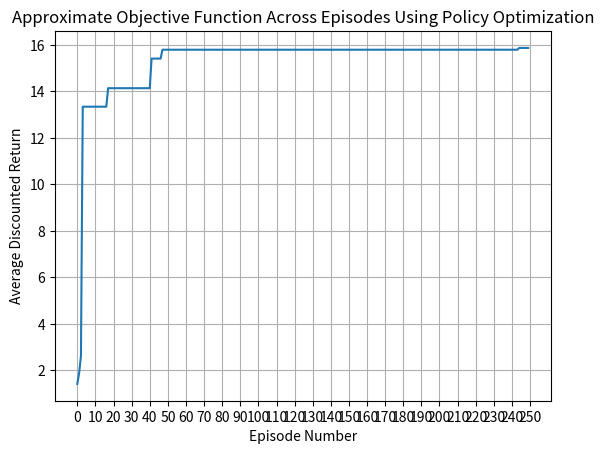

Write the Python code that produced this figure.
import random
import matplotlib.pyplot as plt
import numpy as np

DYNAMICS = {
    # Keys = (initial state, action, next state)
    # Values = Probability
    (1, 1, 4): 1.0,
    (1, 2, 4): 1.0,
    (2, 1, 4): .8, (2, 1, 5): .2,
    (2, 2, 4): .6, (2, 2, 5): .4,
    (3, 1, 4): .9, (3, 1, 5): .1,
    (3, 2, 5): 1.0,
    (4, 1, 6): 1.0,
    (4, 2, 6): .3, (4, 2, 7): .7,
    (5, 1, 6): .3, (5, 1, 7): .7,
    (5, 2, 7): 1.0,
}

REWARDS = {
    # Keys = States
    # Values = Tuples of rewards of taking actions sorted by index
    1: [7, 10],
    2: [-3, 5],
    3: [4, -6],
    4: [9, -1],
    5: [-8, 2],
}

pi = {
    # Keys = States
    # Values = Tuples of probabillities of taking actions sorted by index
    1: (.5, .5),
    2: (.7, .3),
    3: (.9, .1),
    4: (.4, .6),
    5: (.2, .8)
}
START_STATES = [1, 2, 3]
ACTION_SPACE = [1, 2]
STATE_SPACE = [1, 2, 3, 4, 5]
START_STATE_DISTRIBUTION = [.6, .3, .1]

def runEpisode(policy: dict, gamma: float) -> float:
    # Pull state from start state distribution
    state = random.choices(START_STATES, weights=START_STATE_DISTRIBUTION, k=1)[0]
    discounted_return = 0
    # Range is 2 since we know the episode will terminate in 2 time steps
    for t in range(2):
        action = random.choices(ACTION_SPACE, weights=list(policy.get(state)), k=1)[0]
        next_state = random.choices(get_next_states(state, action), weights=get_next_state_probabilities(state, action), k=1)[0]
        reward = (gamma**t) * REWARDS.get(state)[action-1]
        state = next_state
        discounted_return += reward
    return discounted_return

def get_next_states(initial_state: int, action: int, dynamics: dict = DYNAMICS): 
    # Gets the possible next states
    return [key[2] for key in dynamics if key[0] == initial_state and key[1] == action]

def get_next_state_probabilities(initial_state: int, action: int, dynamics: dict= DYNAMICS): 
    # Gets the probabilities of the possible next states
    return [dynamics[key] for key in dynamics if key[0] == initial_state and key[1] == action]

def approximate_objective_returns(n_episodes: int, policy: dict, gamma: float) -> float:
    total_discounted_return = 0
    avg_discounted_returns = []

    for i in range(n_episodes):
        total_discounted_return += runEpisode(policy, gamma)
        avg_discounted_returns.append(total_discounted_return/(i+1))
    return avg_discounted_returns

# PROBLEM 2d)
def policy_gen_eval(n_episodes: int, gamma: float):
    best_policy = None
    best_policy_performance = -np.inf
    best_performances = []
    for i in range(n_episodes):
        policy = {}
        for s in STATE_SPACE:
            action_probabilities = [0 for _ in range(len(ACTION_SPACE))]
            # Among the possible values, make it determinisitc
            action_probabilities[random.choice(ACTION_SPACE)-1] = 1
            policy[s] = action_probabilities

        # Average the performance over 100 Episodes per the instructions
        performance = np.mean([runEpisode(policy=policy, gamma=gamma) for _ in range(100)])

        if performance > best_policy_performance:
            best_policy_performance = performance
            best_policy = policy

        best_performances.append(best_policy_performance)
    return [best_policy, best_performances]


if __name__ == "__main__":
    # n_episodes = 150000
    # PROBLEM 2b)
    # avg_returns = approximate_objective_returns(n_episodes = 150000, policy=pi, gamma=.9)
    # print(f'Final averaged objective function: {avg_returns[len(avg_returns)-1]}')
    # print(f'Variance of averaged objective function: {np.var(avg_returns)}')


    # PROBLEM 2c)
    # for gamma in [.25, .5, .75, .99]:
    #     expected_value = 5.22 + gamma*2.7106
    #     actual_value = approximate_objective_returns(n_episodes = 150000, policy=pi, gamma=gamma)[len(avg_returns)-1]
    #     error = np.abs(expected_value - actual_value)
    #     print(expected_value, actual_value, error)

    # PROBLEM 2a)
    # Plotting
    # plt.plot(range(n_episodes), avg_returns)
    # plt.xlabel('Episode Number')
    # plt.ylabel('Average Discounted Return')
    # plt.title('Approximate Objective Function Across Episodes')
    # plt.grid(True)
    # plt.show()

    # PROBLEM 2db)
    n_episodes = 250
    best_performances = policy_gen_eval(n_episodes=n_episodes, gamma=.9)[1]
    # Plotting
    plt.plot(range(n_episodes), best_performances)
    plt.xticks(np.arange(0, n_episodes+1, 10))
    plt.xlabel('Episode Number')
    plt.ylabel('Average Discounted Return')
    plt.title('Approximate Objective Function Across Episodes Using Policy Optimization')
    plt.grid(True)
    plt.show()